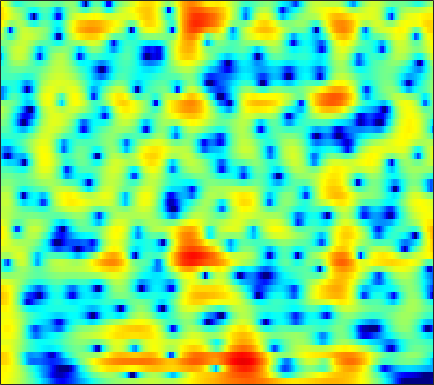

The table this chart was drawn from, first rows:
4.8986, 4.733, 4.4741, 4.1686, 3.9089, 3.5204, 3.0889, 2.7324, 2.2153, 1.6498, 1.0373, 0.54506, -0.15258, -0.89997, -1.4861, -2.316, -3.2113, -3.9297, -4.9613, -6.0606, -7.2187, -8.1272, -9.4002, -10.707
4.912, 4.829, 4.66, 4.419, 4.19, 3.822, 3.38, 3, 2.427, 1.781, 1.06, 0.4706, -0.3792, -1.304, -2.05, -3.113, -4.257, -5.173, -6.47, -7.852, -9.313, -10.46, -12.04, -13.63
4.897, 5.001, 4.991, 4.82, 4.593, 4.168, 3.61, 3.113, 2.352, 1.492, 0.5531, -0.1928, -1.231, -2.306, -3.122, -4.22, -5.318, -6.142, -7.241, -8.347, -9.475, -10.34, -11.57, -12.93
6.432, 6.425, 6.215, 5.772, 5.287, 4.43, 3.323, 2.315, 0.7111, -1.193, -3.389, -5.191, -7.619, -9.613, -10.47, -10.78, -10.65, -10.58, -10.7, -11.08, -11.66, -12.16, -12.78, -13.18
6.626, 6.51, 6.189, 5.663, 5.123, 4.198, 3.019, 1.952, 0.27, -1.694, -3.909, -5.625, -7.624, -8.75, -8.935, -8.741, -8.563, -8.618, -9.055, -9.942, -11.32, -12.71, -14.96, -16.87
4.496, 4.544, 4.467, 4.227, 3.941, 3.433, 2.784, 2.22, 1.391, 0.5095, -0.3827, -1.028, -1.833, -2.561, -3.043, -3.597, -4.07, -4.388, -4.79, -5.157, -5.468, -5.643, -5.761, -5.718
3.373, 3.625, 3.789, 3.765, 3.631, 3.307, 2.836, 2.392, 1.699, 0.9076, 0.04847, -0.6158, -1.504, -2.36, -2.943, -3.608, -4.115, -4.377, -4.578, -4.63, -4.569, -4.47, -4.274, -4.013
4.048, 4.375, 4.619, 4.646, 4.526, 4.179, 3.623, 3.064, 2.121, 0.9384, -0.4981, -1.753, -3.679, -5.87, -7.59, -9.547, -10.3, -9.918, -8.812, -7.65, -6.69, -6.128, -5.552, -5.114
4.566, 4.89, 5.135, 5.167, 5.05, 4.7, 4.125, 3.541, 2.546, 1.284, -0.2889, -1.698, -3.927, -6.621, -8.905, -11.64, -12.27, -11.29, -9.658, -8.446, -7.773, -7.584, -7.731, -8.307
4.023, 4.342, 4.589, 4.631, 4.535, 4.24, 3.761, 3.291, 2.528, 1.626, 0.6031, -0.2168, -1.328, -2.404, -3.142, -3.994, -4.66, -5.034, -5.419, -5.789, -6.267, -6.749, -7.65, -8.952
3.848, 4.132, 4.311, 4.272, 4.111, 3.739, 3.201, 2.703, 1.938, 1.096, 0.2149, -0.4469, -1.285, -2.037, -2.525, -3.084, -3.543, -3.829, -4.157, -4.448, -4.74, -4.981, -5.349, -5.727
4.973, 5.094, 5.04, 4.742, 4.359, 3.651, 2.722, 1.891, 0.6292, -0.7413, -2.127, -3.108, -4.223, -4.988, -5.308, -5.452, -5.372, -5.24, -5.025, -4.78, -4.531, -4.367, -4.173, -4.016
6.547, 6.44, 6.088, 5.485, 4.846, 3.723, 2.253, 0.8913, -1.347, -4.2, -7.881, -11.35, -16.14, -16.1, -13.99, -11.78, -10.33, -9.504, -8.499, -7.501, -6.487, -5.759, -4.889, -4.22
6.965, 6.758, 6.303, 5.625, 4.956, 3.823, 2.385, 1.081, -1.008, -3.524, -6.374, -8.594, -11.15, -12.55, -13.08, -14.05, -16.04, -18.22, -19.05, -15.06, -11.13, -8.915, -6.745, -5.29
5.885, 5.745, 5.42, 4.933, 4.467, 3.699, 2.76, 1.95, 0.7424, -0.5991, -2.007, -3.071, -4.491, -5.929, -6.997, -8.481, -10.05, -11, -11.27, -10.1, -8.27, -6.915, -5.422, -4.3
3.55, 3.523, 3.402, 3.192, 2.975, 2.616, 2.175, 1.793, 1.226, 0.5859, -0.1183, -0.6514, -1.362, -2.079, -2.587, -3.169, -3.592, -3.801, -3.859, -3.664, -3.292, -2.951, -2.472, -2.057
0.6657, 0.6134, 0.5536, 0.5391, 0.5647, 0.6431, 0.7407, 0.7834, 0.7717, 0.6741, 0.4627, 0.2333, -0.1175, -0.483, -0.7713, -1.111, -1.333, -1.422, -1.431, -1.317, -1.094, -0.8825, -0.5657, -0.2716
-2.315, -3.133, -4.139, -4.321, -3.714, -2.348, -0.983, -0.16, 0.5991, 1.017, 1.113, 0.9716, 0.5634, 0.01631, -0.4549, -1.061, -1.5, -1.607, -1.483, -1.093, -0.5457, -0.1122, 0.4459, 0.9603
-2.372, -4.505, -9.402, -12.66, -8.054, -3.209, -0.3055, 1.107, 2.286, 2.782, 2.741, 2.391, 1.442, -0.1313, -1.727, -4.538, -7.684, -8.528, -6.428, -3.69, -1.636, -0.495, 0.5818, 1.305
1.683, 1.444, 1.154, 1.141, 1.399, 1.975, 2.615, 2.997, 3.33, 3.349, 2.989, 2.49, 1.423, -0.1813, -1.723, -4.201, -6.7, -7.388, -6.352, -4.605, -3.232, -2.572, -2.04, -1.969
3.264, 3.233, 3.163, 3.066, 3.011, 2.949, 2.894, 2.841, 2.698, 2.503, 2.176, 1.812, 1.233, 0.4943, -0.1514, -1.012, -1.851, -2.419, -3.037, -3.638, -4.368, -5.092, -6.302, -7.835
4.329, 4.109, 3.74, 3.29, 2.908, 2.403, 1.951, 1.705, 1.464, 1.357, 1.346, 1.308, 1.231, 1.062, 0.8223, 0.3863, -0.1727, -0.7265, -1.615, -2.765, -4.243, -5.632, -7.972, -10.98
5.36, 4.899, 4.032, 2.885, 1.819, 0.1871, -1.467, -2.377, -2.539, -1.707, -0.4979, 0.3633, 1.196, 1.732, 1.95, 1.95, 1.696, 1.324, 0.5642, -0.4657, -1.794, -2.996, -4.964, -7.04
5.358, 4.846, 3.801, 2.254, 0.682, -2.306, -7.081, -12.9, -12.52, -5.923, -2.317, -0.5763, 1.012, 1.983, 2.431, 2.728, 2.687, 2.497, 2.017, 1.292, 0.3146, -0.5726, -2.041, -3.795
3.641, 3.391, 2.832, 2.015, 1.259, 0.1442, -0.8956, -1.456, -1.632, -1.298, -0.6108, -0.08759, 0.5455, 1.042, 1.27, 1.453, 1.43, 1.326, 1.055, 0.6284, 0.07076, -0.4222, -1.202, -2.188
2.277, 2.31, 2.191, 1.902, 1.594, 1.133, 0.6664, 0.3389, 0.009599, -0.1989, -0.3023, -0.3106, -0.316, -0.2923, -0.2992, -0.3672, -0.4487, -0.5641, -0.73, -0.8938, -1.029, -1.131, -1.179, -1.261
1.881, 2.126, 2.214, 2.069, 1.831, 1.355, 0.75, 0.255, -0.4524, -1.057, -1.553, -1.796, -1.982, -2.136, -2.229, -2.464, -2.795, -3.1, -3.473, -3.605, -3.361, -2.916, -2.127, -1.172
2.137, 2.486, 2.632, 2.426, 2.044, 1.211, 0.004966, -1.133, -2.955, -4.883, -6.237, -6.479, -5.853, -5.039, -4.676, -4.656, -5.448, -6.587, -9.165, -12.68, -11.99, -8.526, -4.614, -1.846
1.983, 2.283, 2.385, 2.119, 1.657, 0.6603, -0.9003, -2.507, -5.563, -10.46, -18.43, -15.89, -9.911, -6.727, -5.475, -4.689, -4.781, -5.332, -6.566, -7.633, -7.003, -5.398, -2.827, -0.6397
0.9066, 1.151, 1.258, 1.101, 0.8182, 0.2158, -0.6385, -1.437, -2.559, -3.637, -4.283, -4.405, -4.027, -3.393, -2.899, -2.393, -2.004, -1.842, -1.641, -1.363, -0.9353, -0.4617, 0.1881, 0.9024
-0.2485, 0.01246, 0.1818, 0.1827, 0.08271, -0.1697, -0.486, -0.768, -1.11, -1.382, -1.5, -1.49, -1.318, -1.026, -0.7418, -0.332, 0.05098, 0.3288, 0.6546, 0.9273, 1.153, 1.274, 1.39, 1.368
-1.033, -0.8371, -0.6974, -0.682, -0.746, -0.8958, -1.1, -1.236, -1.427, -1.493, -1.44, -1.249, -0.8728, -0.3366, 0.1109, 0.7472, 1.327, 1.73, 2.156, 2.44, 2.571, 2.528, 2.325, 1.864
-1.932, -1.982, -2.095, -2.276, -2.437, -2.675, -3.049, -3.356, -3.882, -4.314, -4.466, -4.147, -3.176, -1.783, -0.6856, 0.6718, 1.849, 2.554, 3.267, 3.715, 3.895, 3.847, 3.524, 2.912
-4.454, -5.092, -5.871, -6.357, -6.445, -6.413, -6.533, -6.973, -8.268, -11.09, -16.74, -18.87, -10.66, -5.418, -2.731, -0.1206, 1.762, 2.796, 3.788, 4.386, 4.619, 4.612, 4.275, 3.689
-8.396, -10.86, -16.05, -19.49, -15.45, -11.28, -8.924, -8.072, -7.628, -7.865, -7.97, -7.426, -5.494, -2.99, -1.25, 0.7694, 2.331, 3.239, 4.106, 4.606, 4.755, 4.635, 4.221, 3.478
-7.437, -8.593, -10.18, -10.73, -9.955, -8.255, -6.649, -5.593, -4.543, -3.627, -2.742, -2.046, -0.9855, 0.1589, 1.056, 2.151, 3.107, 3.687, 4.242, 4.523, 4.517, 4.271, 3.677, 2.648
-5.004, -5.008, -5.005, -4.878, -4.702, -4.318, -3.807, -3.413, -2.841, -2.227, -1.585, -1.026, -0.2613, 0.5552, 1.171, 1.971, 2.679, 3.132, 3.584, 3.823, 3.812, 3.64, 3.087, 2.197
-3.323, -3.114, -2.971, -2.953, -3.001, -3.094, -3.197, -3.291, -3.319, -3.257, -2.987, -2.656, -2.002, -1.195, -0.5453, 0.3574, 1.216, 1.794, 2.441, 2.913, 3.158, 3.213, 3.045, 2.662
-1.528, -1.496, -1.678, -2.092, -2.517, -3.278, -4.258, -5.065, -6.247, -7.281, -7.761, -7.606, -6.638, -5.193, -3.979, -2.435, -0.9837, -0.03057, 1.076, 1.972, 2.65, 2.978, 3.277, 3.332
0.06994, -0.1811, -0.7384, -1.56, -2.363, -3.772, -5.672, -7.46, -10.8, -15.95, -25.3, -22.74, -15.21, -10.91, -8.569, -5.961, -3.729, -2.268, -0.5636, 0.8097, 1.946, 2.558, 3.198, 3.56
1.249, 0.8307, 0.1177, -0.7971, -1.694, -3.137, -4.99, -6.588, -9.16, -11.93, -14.15, -15.21, -15.19, -14.02, -12.42, -9.417, -6.4, -4.313, -1.963, -0.07921, 1.34, 2.193, 2.939, 3.414
1.938, 1.509, 0.8958, 0.1653, -0.479, -1.525, -2.764, -3.874, -5.603, -7.559, -9.897, -12.21, -16.67, -27.95, -21.03, -11.94, -6.952, -4.251, -1.532, 0.5202, 1.954, 2.701, 3.298, 3.488
0.5359, 0.184, -0.0436, -0.1439, -0.2048, -0.4943, -1.002, -1.635, -2.617, -3.767, -5.076, -5.933, -6.825, -6.918, -6.217, -4.496, -2.405, -0.8113, 1.067, 2.574, 3.666, 4.127, 4.364, 3.969
-9.142, -9.329, -6.506, -4.018, -2.863, -2.013, -1.878, -2.103, -2.748, -3.767, -4.911, -5.558, -5.993, -5.478, -4.507, -2.863, -1.01, 0.3115, 1.888, 3.154, 4.038, 4.471, 4.607, 4.253
-9.308, -9.458, -7.569, -5.52, -4.484, -3.712, -3.614, -3.899, -4.925, -6.738, -9.649, -13.18, -20.69, -15.08, -10.21, -5.939, -2.987, -1.297, 0.5032, 1.85, 2.841, 3.357, 3.752, 3.886
-3.644, -3.793, -3.738, -3.537, -3.38, -3.318, -3.481, -3.837, -4.636, -5.787, -7.236, -8.377, -9.188, -8.412, -7.007, -4.925, -2.997, -1.75, -0.3392, 0.7991, 1.715, 2.232, 2.787, 3.148
-2.328, -2.358, -2.313, -2.244, -2.192, -2.178, -2.262, -2.422, -2.699, -3.063, -3.428, -3.65, -3.72, -3.522, -3.212, -2.593, -1.861, -1.278, -0.5162, 0.2304, 0.8839, 1.35, 1.877, 2.294
-2.504, -2.268, -1.897, -1.508, -1.255, -0.9803, -0.8223, -0.7573, -0.7691, -0.8771, -1.052, -1.184, -1.374, -1.533, -1.612, -1.637, -1.562, -1.412, -1.087, -0.6281, -0.07193, 0.3804, 0.9521, 1.485
-4.246, -3.322, -2.108, -1.045, -0.3884, 0.2963, 0.7594, 0.998, 1.122, 1.069, 0.8439, 0.5836, 0.06244, -0.615, -1.221, -2.086, -2.914, -3.344, -3.436, -2.947, -1.959, -1.167, -0.1434, 0.7457
-7.902, -4.991, -2.339, -0.517, 0.4871, 1.477, 2.168, 2.492, 2.695, 2.655, 2.366, 1.954, 1.108, -0.1376, -1.389, -3.718, -7.186, -10.9, -14.22, -9.528, -5.468, -3.396, -1.393, -0.04863
-3.95, -2.652, -1.101, 0.1525, 0.9168, 1.738, 2.357, 2.673, 2.955, 3.006, 2.805, 2.451, 1.732, 0.6425, -0.4366, -2.314, -4.628, -6.321, -7.376, -6.349, -4.493, -3.203, -1.981, -1.151
-0.273, -0.1978, -0.06296, 0.1419, 0.3919, 0.8267, 1.334, 1.757, 2.241, 2.562, 2.663, 2.599, 2.304, 1.796, 1.266, 0.4713, -0.3022, -0.8424, -1.359, -1.632, -1.752, -1.913, -2.202, -2.678
1.676, 0.7671, -0.6878, -2.148, -2.821, -2.509, -1.141, 0.03085, 1.308, 2.225, 2.776, 2.99, 3.004, 2.821, 2.587, 2.222, 1.811, 1.482, 1.014, 0.5192, -0.147, -0.8325, -1.987, -3.707
3.5, 1.852, -1.347, -6.891, -14.87, -10.26, -3.784, -1.224, 0.8796, 2.059, 2.613, 2.708, 2.585, 2.263, 2.022, 1.716, 1.463, 1.358, 1.196, 0.9017, 0.3904, -0.09349, -1.068, -2.428
5.523, 4.503, 2.986, 1.559, 0.78, 0.4369, 0.7494, 1.133, 1.518, 1.556, 1.169, 0.5718, -0.5774, -2.063, -3.168, -4.024, -3.658, -2.916, -1.903, -1.285, -1.093, -1.215, -1.82, -2.729
6.454, 5.872, 5.031, 4.199, 3.613, 2.945, 2.401, 2.019, 1.453, 0.7044, -0.3748, -1.505, -3.753, -7.384, -12.06, -25.03, -12.12, -7.929, -4.859, -3.219, -2.568, -2.672, -3.368, -4.786
6.087, 5.582, 4.779, 3.868, 3.174, 2.271, 1.438, 0.8831, 0.2363, -0.3522, -1, -1.574, -2.53, -3.614, -4.354, -4.799, -4.375, -3.724, -2.803, -2.123, -1.887, -2.017, -2.591, -3.715
4.984, 4.369, 3.275, 1.884, 0.6742, -1.042, -2.55, -3.247, -3.362, -2.888, -2.278, -1.901, -1.528, -1.292, -1.176, -0.9794, -0.7168, -0.4957, -0.2243, -0.06708, -0.01695, -0.04335, -0.2685, -0.6348
